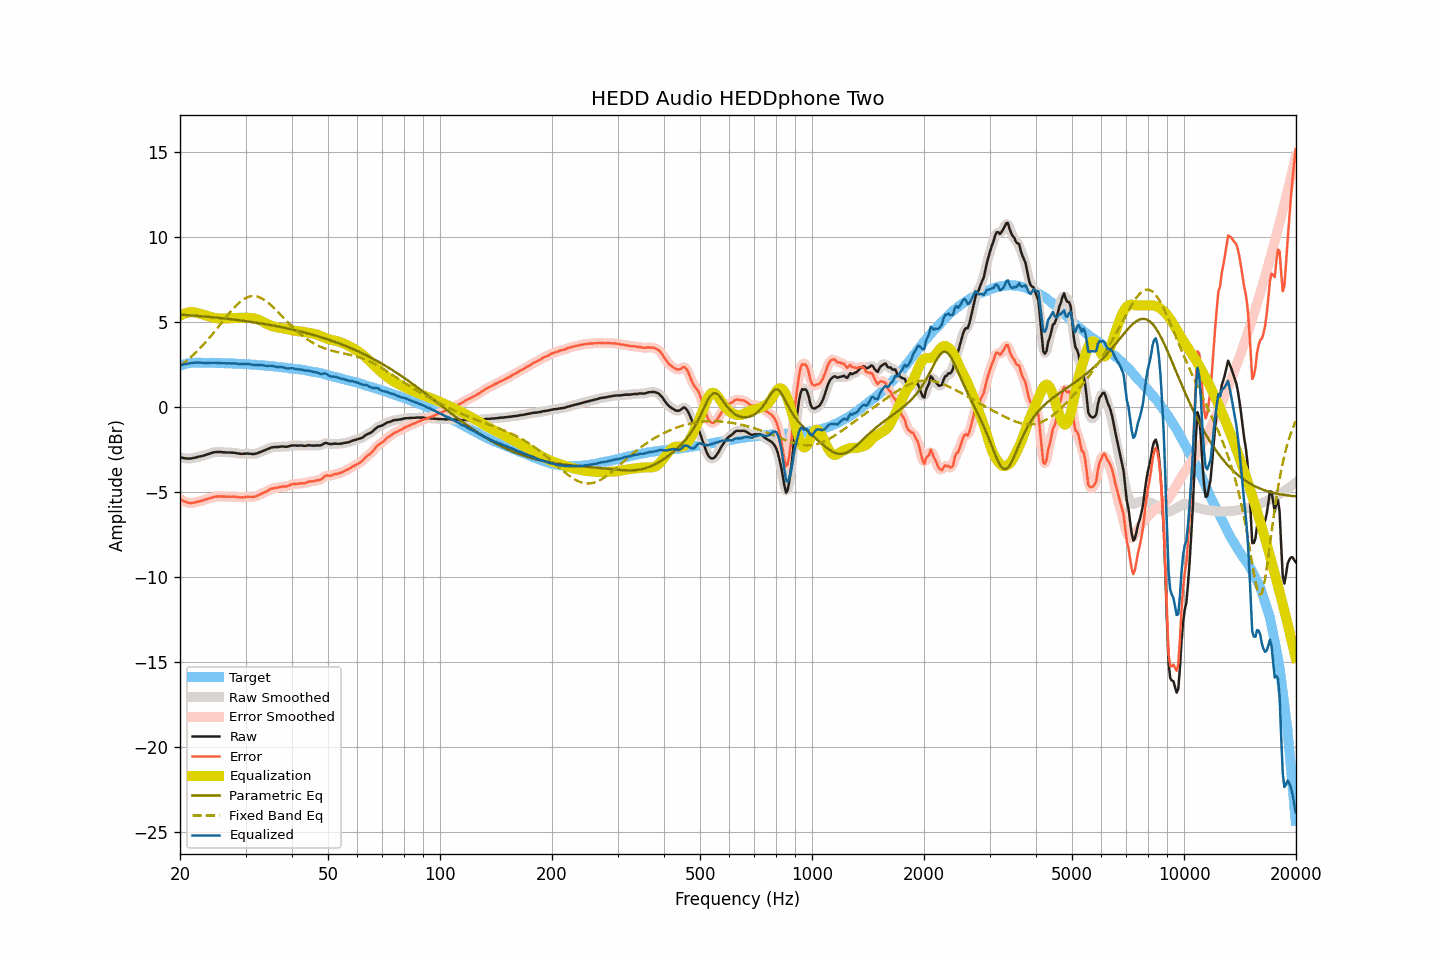

Source data for this figure (header and first rows):
frequency, raw, smoothed, error, error_smoothed, equalization, parametric_eq, fixed_band_eq, equalized_raw, equalized_smoothed, target
20.00, -2.93, -2.93, -5.39, -5.39, 5.40, 5.46, 2.44, 2.47, 2.47, 2.46
20.20, -2.95, -2.95, -5.44, -5.44, 5.45, 5.46, 2.51, 2.50, 2.50, 2.49
20.40, -2.97, -2.97, -5.49, -5.49, 5.49, 5.45, 2.58, 2.53, 2.52, 2.52
20.61, -2.99, -2.99, -5.53, -5.53, 5.53, 5.44, 2.66, 2.54, 2.55, 2.54
20.81, -3.00, -3.00, -5.57, -5.57, 5.56, 5.44, 2.74, 2.56, 2.56, 2.57
21.02, -3.01, -3.01, -5.61, -5.60, 5.59, 5.43, 2.82, 2.58, 2.58, 2.60
21.23, -3.01, -3.01, -5.62, -5.62, 5.60, 5.42, 2.90, 2.59, 2.59, 2.61
21.44, -3.00, -3.00, -5.62, -5.62, 5.61, 5.42, 2.98, 2.61, 2.61, 2.62
21.66, -2.98, -2.98, -5.61, -5.61, 5.61, 5.41, 3.07, 2.63, 2.62, 2.63
21.87, -2.96, -2.96, -5.59, -5.59, 5.59, 5.40, 3.16, 2.64, 2.64, 2.63
22.09, -2.94, -2.94, -5.58, -5.57, 5.58, 5.39, 3.25, 2.64, 2.64, 2.64
22.31, -2.91, -2.91, -5.54, -5.55, 5.55, 5.39, 3.34, 2.64, 2.64, 2.64
22.54, -2.89, -2.89, -5.52, -5.53, 5.53, 5.38, 3.44, 2.64, 2.64, 2.64
22.76, -2.87, -2.87, -5.50, -5.50, 5.50, 5.37, 3.54, 2.63, 2.63, 2.63
22.99, -2.85, -2.85, -5.47, -5.47, 5.47, 5.36, 3.64, 2.62, 2.63, 2.62
23.22, -2.82, -2.82, -5.44, -5.44, 5.44, 5.35, 3.74, 2.62, 2.62, 2.62
23.45, -2.79, -2.79, -5.41, -5.41, 5.41, 5.34, 3.84, 2.62, 2.62, 2.62
23.69, -2.76, -2.76, -5.38, -5.38, 5.38, 5.34, 3.95, 2.62, 2.62, 2.62
23.92, -2.73, -2.73, -5.35, -5.35, 5.35, 5.33, 4.06, 2.62, 2.62, 2.62
24.16, -2.70, -2.70, -5.33, -5.32, 5.32, 5.32, 4.18, 2.62, 2.62, 2.63
24.40, -2.67, -2.67, -5.30, -5.29, 5.29, 5.31, 4.29, 2.63, 2.63, 2.63
24.65, -2.64, -2.64, -5.26, -5.27, 5.27, 5.30, 4.40, 2.63, 2.63, 2.62
24.89, -2.63, -2.63, -5.25, -5.25, 5.26, 5.29, 4.52, 2.63, 2.63, 2.62
25.14, -2.62, -2.62, -5.24, -5.24, 5.24, 5.28, 4.64, 2.62, 2.62, 2.62
25.39, -2.62, -2.62, -5.23, -5.23, 5.24, 5.27, 4.76, 2.62, 2.62, 2.62
25.65, -2.62, -2.62, -5.23, -5.23, 5.23, 5.26, 4.88, 2.61, 2.61, 2.61
25.91, -2.63, -2.63, -5.23, -5.23, 5.23, 5.25, 5.00, 2.60, 2.60, 2.60
26.16, -2.64, -2.64, -5.24, -5.24, 5.24, 5.24, 5.12, 2.60, 2.60, 2.60
26.43, -2.64, -2.64, -5.24, -5.24, 5.24, 5.23, 5.24, 2.60, 2.60, 2.60
26.69, -2.65, -2.65, -5.25, -5.25, 5.24, 5.22, 5.35, 2.59, 2.60, 2.60
26.96, -2.65, -2.65, -5.25, -5.25, 5.24, 5.21, 5.47, 2.59, 2.59, 2.60
27.23, -2.65, -2.65, -5.25, -5.25, 5.25, 5.20, 5.58, 2.60, 2.59, 2.60
27.50, -2.66, -2.65, -5.26, -5.25, 5.25, 5.19, 5.70, 2.59, 2.60, 2.60
27.77, -2.66, -2.66, -5.24, -5.25, 5.26, 5.18, 5.80, 2.60, 2.59, 2.58
28.05, -2.67, -2.67, -5.25, -5.25, 5.26, 5.16, 5.91, 2.59, 2.59, 2.58
28.33, -2.69, -2.69, -5.26, -5.26, 5.27, 5.15, 6.00, 2.58, 2.58, 2.57
28.62, -2.70, -2.70, -5.27, -5.27, 5.27, 5.14, 6.10, 2.57, 2.57, 2.57
28.90, -2.72, -2.72, -5.29, -5.28, 5.27, 5.13, 6.18, 2.56, 2.56, 2.57
29.19, -2.73, -2.73, -5.29, -5.29, 5.28, 5.12, 6.26, 2.55, 2.55, 2.56
29.48, -2.73, -2.73, -5.29, -5.29, 5.28, 5.10, 6.33, 2.55, 2.55, 2.57
29.78, -2.72, -2.72, -5.27, -5.28, 5.28, 5.09, 6.39, 2.56, 2.55, 2.55
30.08, -2.72, -2.72, -5.27, -5.27, 5.28, 5.08, 6.44, 2.56, 2.56, 2.55
30.38, -2.71, -2.71, -5.25, -5.26, 5.27, 5.06, 6.49, 2.57, 2.56, 2.54
30.68, -2.72, -2.72, -5.26, -5.25, 5.27, 5.05, 6.52, 2.55, 2.55, 2.54
30.99, -2.73, -2.73, -5.25, -5.26, 5.26, 5.04, 6.54, 2.53, 2.53, 2.53
31.30, -2.74, -2.74, -5.26, -5.26, 5.25, 5.02, 6.55, 2.51, 2.51, 2.52
31.61, -2.74, -2.74, -5.26, -5.25, 5.24, 5.01, 6.55, 2.50, 2.50, 2.52
31.93, -2.72, -2.72, -5.23, -5.23, 5.21, 4.99, 6.54, 2.50, 2.49, 2.51
32.24, -2.70, -2.70, -5.20, -5.20, 5.19, 4.98, 6.53, 2.49, 2.49, 2.50
32.57, -2.66, -2.66, -5.15, -5.15, 5.15, 4.96, 6.50, 2.49, 2.49, 2.49
32.89, -2.62, -2.62, -5.11, -5.11, 5.11, 4.95, 6.46, 2.50, 2.49, 2.49
33.22, -2.58, -2.58, -5.06, -5.06, 5.07, 4.93, 6.41, 2.49, 2.49, 2.48
33.55, -2.54, -2.54, -5.01, -5.02, 5.02, 4.92, 6.36, 2.48, 2.47, 2.48
33.89, -2.51, -2.51, -4.97, -4.97, 4.97, 4.90, 6.29, 2.46, 2.46, 2.46
34.23, -2.47, -2.47, -4.93, -4.92, 4.92, 4.89, 6.22, 2.45, 2.45, 2.46
34.57, -2.43, -2.42, -4.88, -4.87, 4.87, 4.87, 6.15, 2.44, 2.45, 2.45
34.92, -2.38, -2.38, -4.81, -4.82, 4.83, 4.85, 6.07, 2.45, 2.45, 2.43
35.27, -2.35, -2.35, -4.78, -4.78, 4.80, 4.83, 5.98, 2.45, 2.44, 2.43
35.62, -2.34, -2.34, -4.76, -4.75, 4.77, 4.82, 5.89, 2.43, 2.43, 2.42
35.97, -2.33, -2.33, -4.73, -4.74, 4.74, 4.80, 5.80, 2.41, 2.41, 2.40
... 635 more rows
